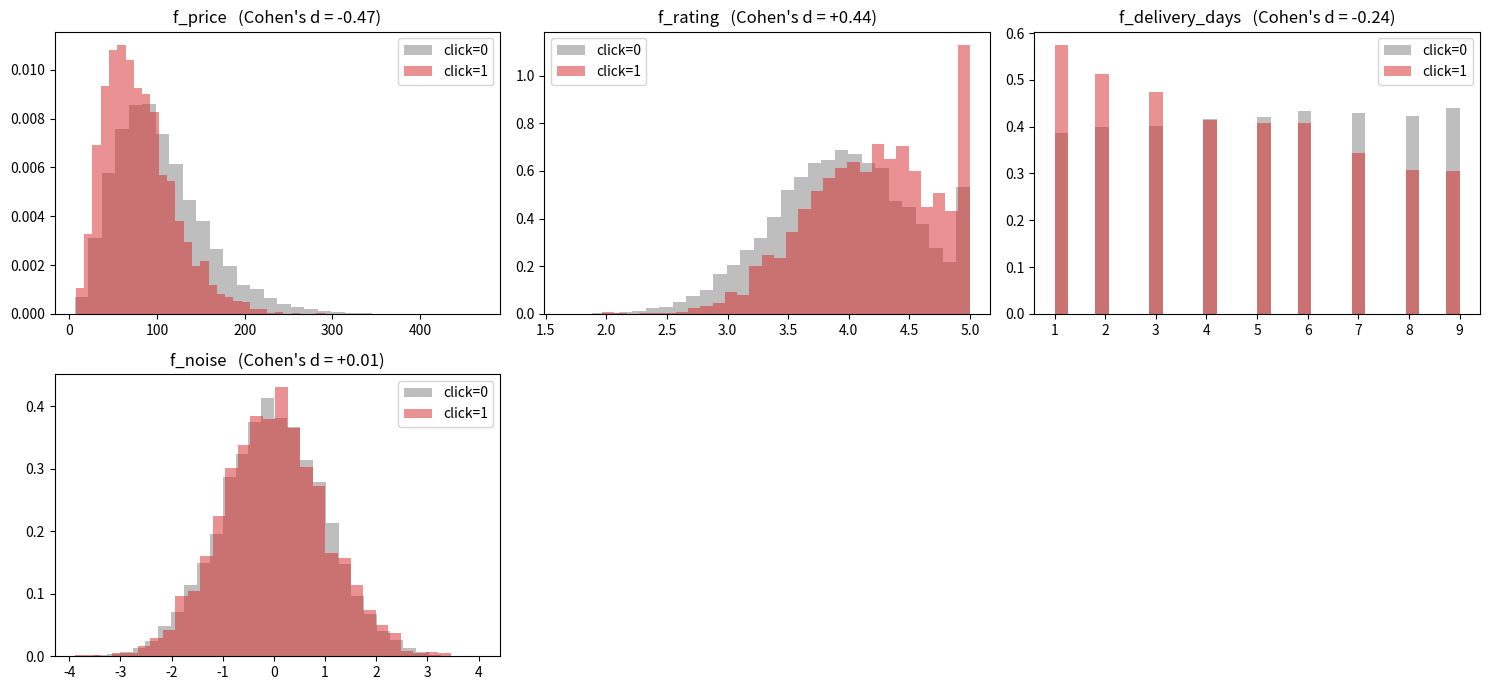

Write the Python code that produced this figure.
"""
univariate_click_analysis.py
============================
Quick univariate screen of features against a binary `click` column:
for every feature, compare its distribution in click=1 vs click=0 rows.

Numeric features get:
    group means, mean difference, Cohen's d, point-biserial r,
    Welch t-test p, Mann-Whitney U p, single-feature AUC
Categorical features get:
    chi-square p, Cramer's V, CTR of best / worst level

Both tables include Benjamini-Hochberg adjusted p-values (you are testing
many features at once) and are sorted by effect size, not p-value.

Typical use
-----------
    from univariate_click_analysis import (
        univariate_click_analysis, plot_top_numeric_features)

    num_res, cat_res = univariate_click_analysis(df, click_col="click")
    print(num_res.head(15))
    print(cat_res)
    plot_top_numeric_features(df, num_res, click_col="click", top_n=6)

Notes
-----
* Non-numeric columns (string / object / category) and bool are treated
  as categorical.
  Integer-coded categoricals (0/1 flags, ids, bucketed levels) should be
  passed explicitly via `categorical_cols=[...]`.
* With large n almost everything is "significant" -- rank by |cohens_d|,
  Cramer's V or |auc - 0.5|, and use p-values only as a sanity filter.
* This is univariate: it ignores interactions and feature correlations.

Run this file directly (`python univariate_click_analysis.py`) to see a
demo on synthetic data.
"""

from __future__ import annotations

import numpy as np
import pandas as pd
from scipy import stats


# --------------------------------------------------------------- helpers
def _benjamini_hochberg(pvals: np.ndarray) -> np.ndarray:
    """Benjamini-Hochberg FDR-adjusted p-values."""
    p = np.asarray(pvals, dtype=float)
    n = len(p)
    order = np.argsort(p)
    adj = p[order] * n / (np.arange(n) + 1)
    adj = np.minimum.accumulate(adj[::-1])[::-1]  # enforce monotonicity
    out = np.empty(n)
    out[order] = np.clip(adj, 0, 1)
    return out


def _cohens_d(x1: np.ndarray, x0: np.ndarray) -> float:
    """Standardized mean difference (pooled SD)."""
    n1, n0 = len(x1), len(x0)
    s1, s0 = x1.std(ddof=1), x0.std(ddof=1)
    pooled = np.sqrt(((n1 - 1) * s1**2 + (n0 - 1) * s0**2) / (n1 + n0 - 2))
    return 0.0 if pooled == 0 else (x1.mean() - x0.mean()) / pooled


def _cramers_v(chi2: float, n: int, shape: tuple) -> float:
    """Cramer's V effect size for a contingency table (0..1)."""
    r, k = shape
    denom = n * (min(r, k) - 1)
    return float(np.sqrt(chi2 / denom)) if denom > 0 else 0.0


# ------------------------------------------------------------- main API
def univariate_click_analysis(
    df: pd.DataFrame,
    click_col: str = "click",
    feature_cols: list | None = None,
    categorical_cols: list | None = None,
    max_levels: int = 20,
):
    """
    Compare every feature's distribution between click=1 and click=0 rows.

    Parameters
    ----------
    df : DataFrame containing the features and the click column.
    click_col : name of the binary 0/1 target column.
    feature_cols : which columns to analyze (default: all except click_col).
    categorical_cols : columns to force-treat as categorical
        (default: object / category / bool dtypes).
    max_levels : rare categories beyond this count are bucketed as __OTHER__.

    Returns
    -------
    (numeric_results, categorical_results) : two DataFrames sorted by
    effect size (|Cohen's d| and Cramer's V respectively).
    """
    df = df.copy()
    df[click_col] = pd.to_numeric(df[click_col]).astype(int)
    if not set(df[click_col].unique()) <= {0, 1}:
        raise ValueError(f"'{click_col}' must contain only 0/1 values")

    if feature_cols is None:
        feature_cols = [c for c in df.columns if c != click_col]
    if categorical_cols is None:
        # anything non-numeric (string, object, category) plus bool
        categorical_cols = [
            c for c in feature_cols
            if not pd.api.types.is_numeric_dtype(df[c])
            or pd.api.types.is_bool_dtype(df[c])
        ]
    numeric_cols = [c for c in feature_cols if c not in categorical_cols]

    # ---------------------------------------------- numeric features
    num_rows = []
    for f in numeric_cols:
        sub = df[[f, click_col]].dropna()
        x1 = sub.loc[sub[click_col] == 1, f].astype(float).to_numpy()
        x0 = sub.loc[sub[click_col] == 0, f].astype(float).to_numpy()
        if len(x1) < 2 or len(x0) < 2 or sub[f].nunique() < 2:
            continue  # constant feature or missing class -> nothing to test

        _, p_t = stats.ttest_ind(x1, x0, equal_var=False)          # Welch
        u_stat, p_u = stats.mannwhitneyu(x1, x0, alternative="two-sided")
        r_pb, _ = stats.pointbiserialr(
            sub[click_col].to_numpy(), sub[f].astype(float).to_numpy()
        )
        # U / (n1*n0) = P(value | click=1  >  value | click=0), i.e. the AUC
        # this single feature would achieve as a ranking score.
        auc = u_stat / (len(x1) * len(x0))
        diff = x1.mean() - x0.mean()

        num_rows.append({
            "feature": f,
            "n_used": len(sub),
            "mean_click1": x1.mean(),
            "mean_click0": x0.mean(),
            "mean_diff": diff,
            "direction": "higher when clicked" if diff > 0 else "lower when clicked",
            "cohens_d": _cohens_d(x1, x0),
            "auc_single_feature": auc,
            "pointbiserial_r": r_pb,
            "p_ttest_welch": p_t,
            "p_mannwhitney": p_u,
        })

    num_res = pd.DataFrame(num_rows)
    if not num_res.empty:
        num_res["p_adj_BH"] = _benjamini_hochberg(num_res["p_mannwhitney"])
        num_res = num_res.sort_values(
            "cohens_d", key=lambda s: s.abs(), ascending=False
        ).reset_index(drop=True)

    # ------------------------------------------ categorical features
    cat_rows = []
    for f in categorical_cols:
        sub = df[[f, click_col]].dropna()
        if sub[f].nunique() < 2 or sub[click_col].nunique() < 2:
            continue

        lvl = sub[f].astype(str)
        if lvl.nunique() > max_levels:                 # bucket rare levels
            top = lvl.value_counts().nlargest(max_levels - 1).index
            lvl = lvl.where(lvl.isin(top), "__OTHER__")

        ct = pd.crosstab(lvl, sub[click_col])
        chi2, p_chi, _, expected = stats.chi2_contingency(ct)

        ctr = sub.assign(_lvl=lvl).groupby("_lvl")[click_col].agg(["mean", "count"])
        best, worst = ctr["mean"].idxmax(), ctr["mean"].idxmin()

        cat_rows.append({
            "feature": f,
            "n_used": len(sub),
            "n_levels": ct.shape[0],
            "cramers_v": _cramers_v(chi2, len(sub), ct.shape),
            "p_chi2": p_chi,
            "best_level": f"{best} (CTR={ctr.loc[best, 'mean']:.3f}, n={int(ctr.loc[best, 'count'])})",
            "worst_level": f"{worst} (CTR={ctr.loc[worst, 'mean']:.3f}, n={int(ctr.loc[worst, 'count'])})",
            # chi-square is unreliable if many expected cell counts are < 5
            "pct_expected_cells_lt5": (expected < 5).mean(),
        })

    cat_res = pd.DataFrame(cat_rows)
    if not cat_res.empty:
        cat_res["p_adj_BH"] = _benjamini_hochberg(cat_res["p_chi2"])
        cat_res = cat_res.sort_values("cramers_v", ascending=False).reset_index(drop=True)

    return num_res, cat_res


def plot_top_numeric_features(
    df: pd.DataFrame,
    num_res: pd.DataFrame,
    click_col: str = "click",
    top_n: int = 6,
    bins: int = 30,
    save_path: str | None = None,
):
    """Overlaid density histograms (click=0 vs click=1) for the strongest features."""
    import matplotlib.pyplot as plt

    feats = num_res["feature"].head(top_n).tolist()
    if not feats:
        return None
    ncols = min(3, len(feats))
    nrows = int(np.ceil(len(feats) / ncols))
    fig, axes = plt.subplots(nrows, ncols, figsize=(5 * ncols, 3.5 * nrows), squeeze=False)

    for ax, f in zip(axes.flat, feats):
        sub = df[[f, click_col]].dropna()
        for val, color, label in [(0, "tab:gray", "click=0"), (1, "tab:red", "click=1")]:
            ax.hist(sub.loc[sub[click_col] == val, f].astype(float),
                    bins=bins, density=True, alpha=0.5, color=color, label=label)
        d = num_res.loc[num_res["feature"] == f, "cohens_d"].iloc[0]
        ax.set_title(f"{f}   (Cohen's d = {d:+.2f})")
        ax.legend()

    for ax in axes.flat[len(feats):]:
        ax.axis("off")
    fig.tight_layout()
    if save_path:
        fig.savefig(save_path, dpi=120)
    return fig


# ------------------------------------------------------------------ demo
if __name__ == "__main__":
    rng = np.random.default_rng(42)
    n = 20_000

    price = rng.gamma(4, 25, n)                                # hurts clicks
    rating = np.clip(rng.normal(4.0, 0.6, n), 1, 5)            # helps clicks
    delivery_days = rng.integers(1, 10, n).astype(float)       # mildly hurts
    noise = rng.normal(0, 1, n)                                # irrelevant
    brand = rng.choice(["acme", "globex", "initech", "umbrella"], n, p=[.4, .3, .2, .1])
    device = rng.choice(["mobile", "desktop", "tablet"], n, p=[.6, .3, .1])  # irrelevant

    brand_eff = {"acme": 0.3, "globex": 0.0, "initech": -0.3, "umbrella": 0.6}
    logit = (-2.2
             - 0.012 * (price - 100)
             + 0.9 * (rating - 4.0)
             - 0.10 * (delivery_days - 5)
             + pd.Series(brand).map(brand_eff).to_numpy())
    click = rng.binomial(1, 1 / (1 + np.exp(-logit)))

    demo = pd.DataFrame({
        "f_price": price, "f_rating": rating, "f_delivery_days": delivery_days,
        "f_noise": noise, "brand": brand, "device": device, "click": click,
    })
    print(f"demo data: {n} rows, overall CTR = {demo['click'].mean():.3f}\n")

    num_res, cat_res = univariate_click_analysis(demo, click_col="click")

    with pd.option_context("display.width", 200, "display.max_columns", None,
                           "display.float_format", "{:.4f}".format):
        print("=== numeric features (sorted by |Cohen's d|) ===")
        print(num_res, "\n")
        print("=== categorical features (sorted by Cramer's V) ===")
        print(cat_res)

    plot_top_numeric_features(demo, num_res, save_path="univariate_top_features.png")
    print("\nsaved plot -> univariate_top_features.png")
